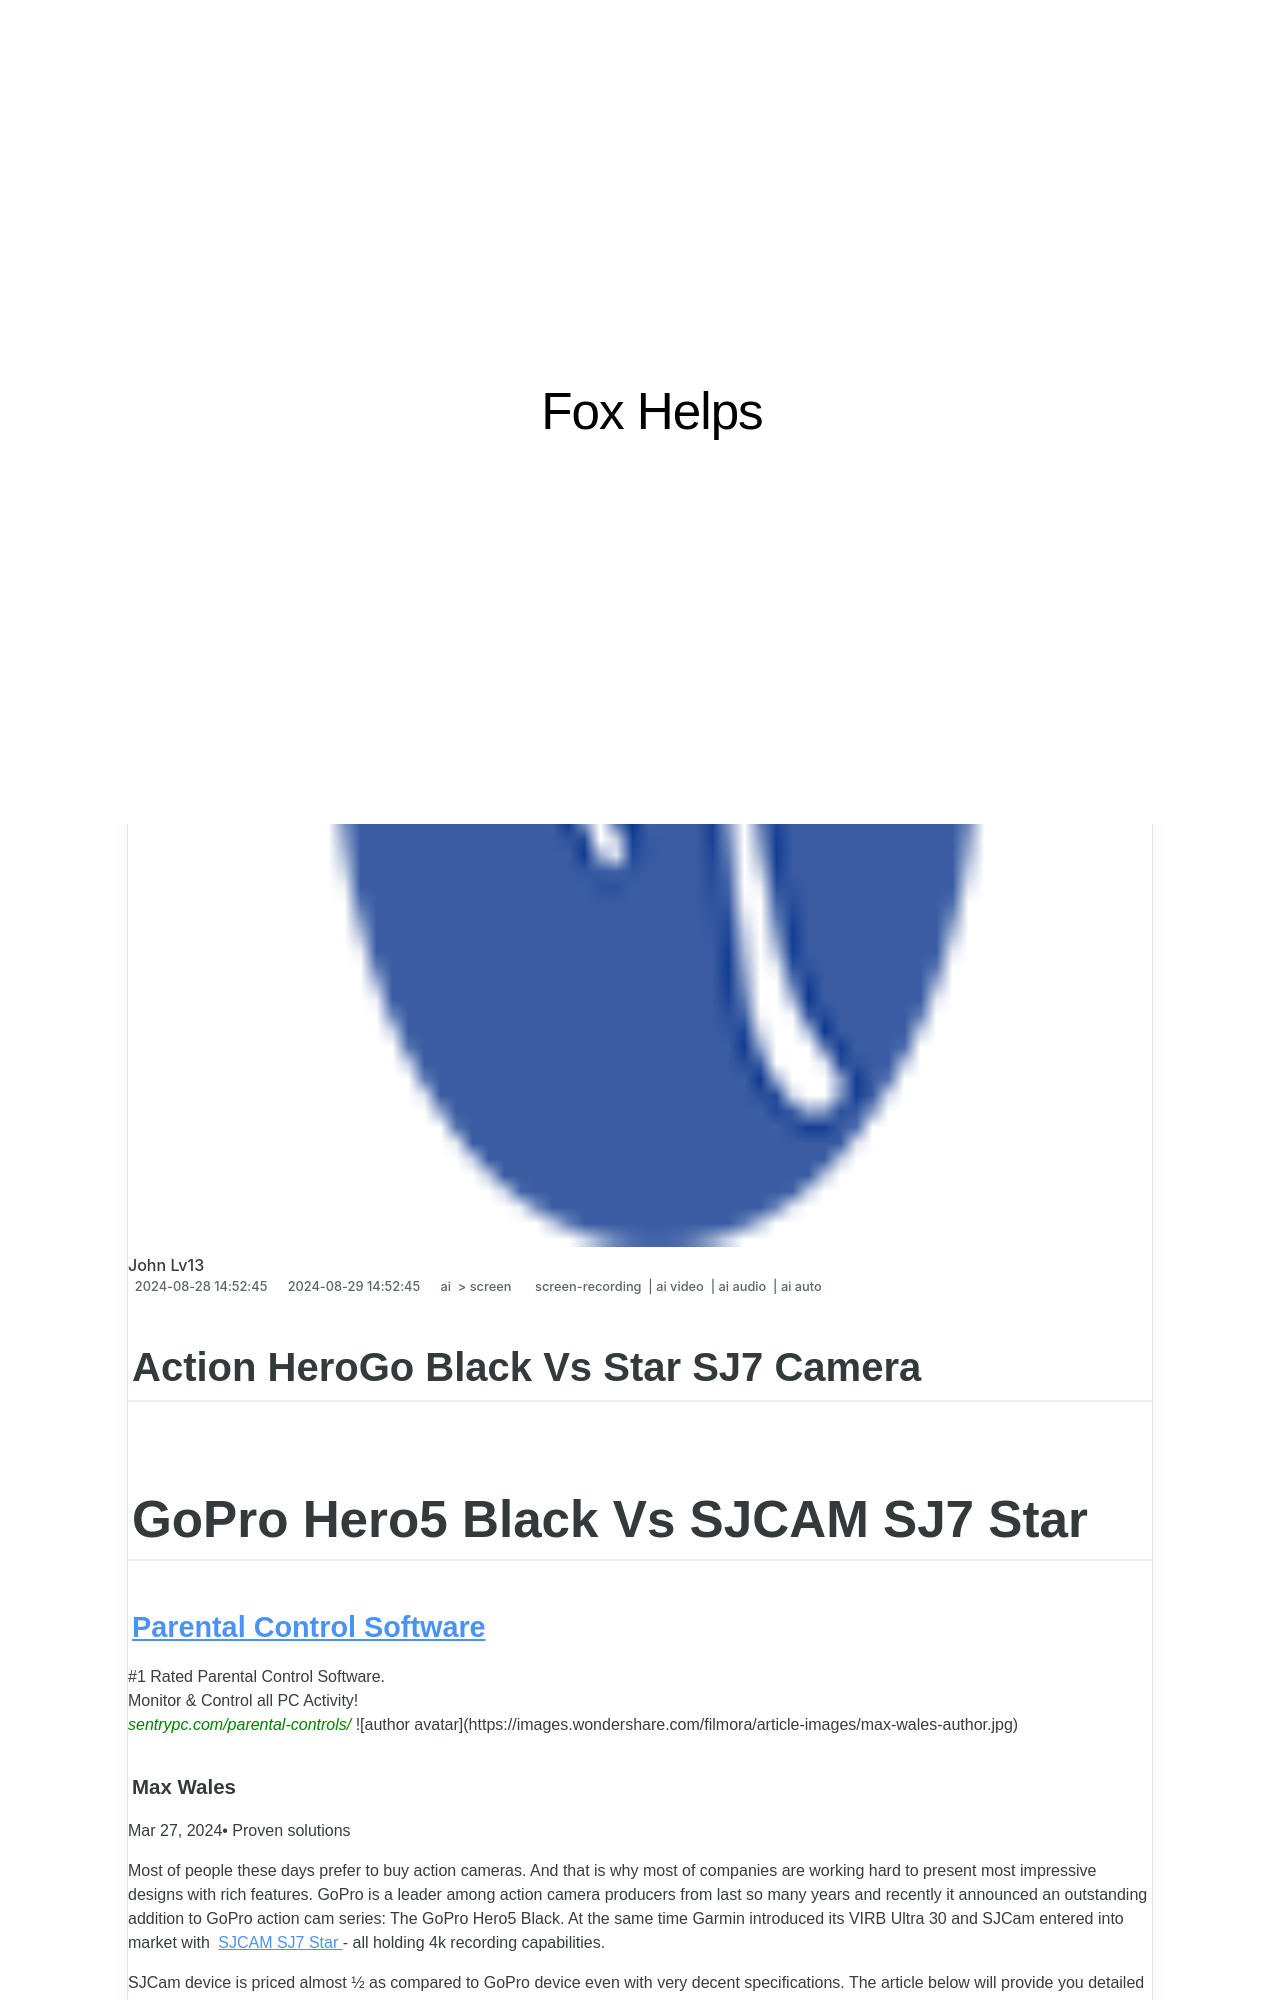

repository: techidaily/site-fox-helps · page: 2024-approved-action-herogo-black-vs-star-sj7-camera/index.html · generator: jekyll

---
title: "\"2024 Approved  Action HeroGo Black Vs Star SJ7 Camera\""
date: 2024-08-28T14:52:45.638Z
updated: 2024-08-29T14:52:45.638Z
tags: 
  - screen-recording
  - ai video
  - ai audio
  - ai auto
categories: 
  - ai
  - screen
description: "\"This Article Describes 2024 Approved: Action HeroGo Black Vs Star SJ7 Camera\""
excerpt: "\"This Article Describes 2024 Approved: Action HeroGo Black Vs Star SJ7 Camera\""
keywords: "Action Hero Go Cam,BV Star SJ7 Battle,Go vs SJ7 Combat,Action Hero Go Compare,Black Vs Star Camera,Go Vs SJ7 Photography,Super Jump SJ7 Showdown"
thumbnail: https://thmb.techidaily.com/25e355cfe41e9e10950c631e4aa9da16590e30c123d991c0d3d8b6703e367f7f.png
---

## Action HeroGo Black Vs Star SJ7 Camera

# GoPro Hero5 Black Vs SJCAM SJ7 Star
<!-- affiliate ads begin -->
<h3 id="200610"><a href="https://sentrypc.7eer.net/c/5597632/200610/3022">Parental Control Software</a></h3>
<span class="text-ad-content">
	#1 Rated Parental Control Software.<br/>
	Monitor & Control all PC Activity!<br/>
		<cite style="color:green">sentrypc.com/parental-controls/</cite>
	</span><img height="0" width="0" src="https://sentrypc.7eer.net/i/5597632/200610/3022" style="position:absolute;visibility:hidden;" border="0" />
<!-- affiliate ads end -->
![author avatar](https://images.wondershare.com/filmora/article-images/max-wales-author.jpg)

##### Max Wales

 Mar 27, 2024• Proven solutions

 Most of people these days prefer to buy action cameras. And that is why most of companies are working hard to present most impressive designs with rich features. GoPro is a leader among action camera producers from last so many years and recently it announced an outstanding addition to GoPro action cam series: The GoPro Hero5 Black. At the same time Garmin introduced its VIRB Ultra 30 and SJCam entered into market with [SJCAM SJ7 Star](https://tools.techidaily.com/wondershare/filmora/download/)\- all holding 4k recording capabilities.

 SJCam device is priced almost ½ as compared to GoPro device even with very decent specifications. The article below will provide you detailed comparison between SJCam SJ7 Star and GoPro Hero5 Black. Soon you will be able to make right decision for your investment.

**You May Also Like:**  
[Learn GoPro Hero5 Black VS Garmin Virb Ultra 30 >>](https://tools.techidaily.com/wondershare/filmora/download/)
[SJ 6 Legend Action Camera Review >>](https://tools.techidaily.com/wondershare/filmora/download/)

<!-- affiliate ads begin -->
<a href="https://electronicx.pxf.io/c/5597632/1872496/14483" target="_top" id="1872496"><img src="//a.impactradius-go.com/display-ad/14483-1872496" border="0" alt="" width="750" height="625"/></a><img height="0" width="0" src="https://imp.pxf.io/i/5597632/1872496/14483" style="position:absolute;visibility:hidden;" border="0" />
<!-- affiliate ads end -->
## Complete Comparison
